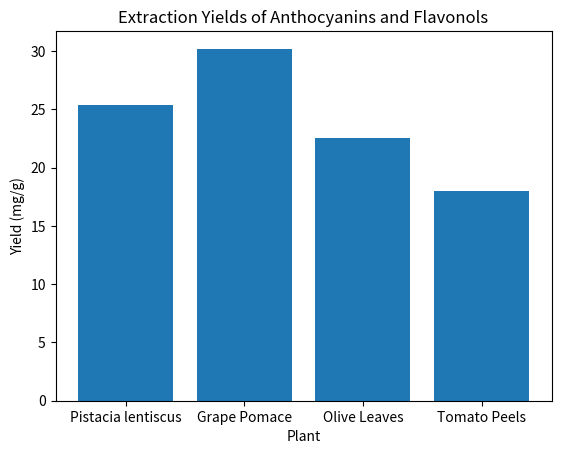

Here is the Python script that generated this plot:
import pandas as pd
import matplotlib.pyplot as plt

data = {'Plant': ['Pistacia lentiscus', 'Grape Pomace', 'Olive Leaves', 'Tomato Peels'],
        'Yield (mg/g)': [25.4, 30.2, 22.5, 18.0]}
df = pd.DataFrame(data)

plt.bar(df['Plant'], df['Yield (mg/g)'])
plt.title('Extraction Yields of Anthocyanins and Flavonols')
plt.xlabel('Plant')
plt.ylabel('Yield (mg/g)')
plt.show()

# Displaying the DataFrame
print(df)